Run: headless pygame with SDL's dummy video driver; simulated clock (each Clock.tick advances the game by its frame time, no real sleeping); random seed 0; keys injected as events and as key.get_pressed() state; mouse plan: one left click at the window centre at the start of phase 2, then a move to the lower-right quarter at the start of phase 3.
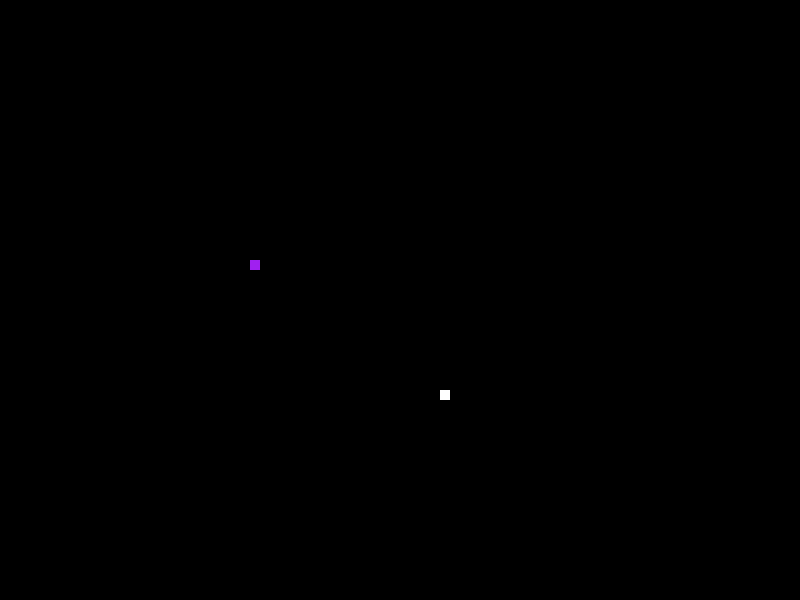
Frame 1 of 4 · flips 1–60 · no input
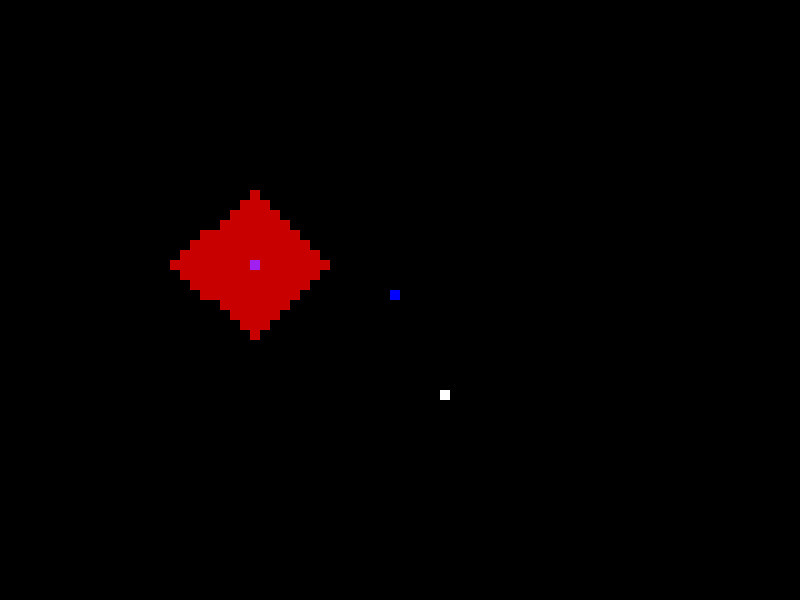
Frame 2 of 4 · flips 61–180 · clicked the window centre · tapped SPACE, RETURN · held RIGHT (→), D
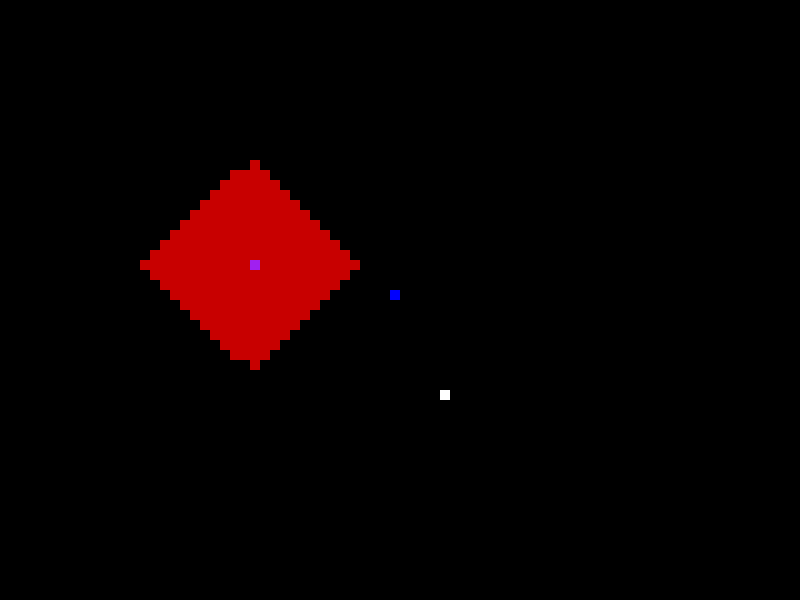
Frame 3 of 4 · flips 181–300 · moved the mouse to the lower-right quarter · held DOWN (↓), S
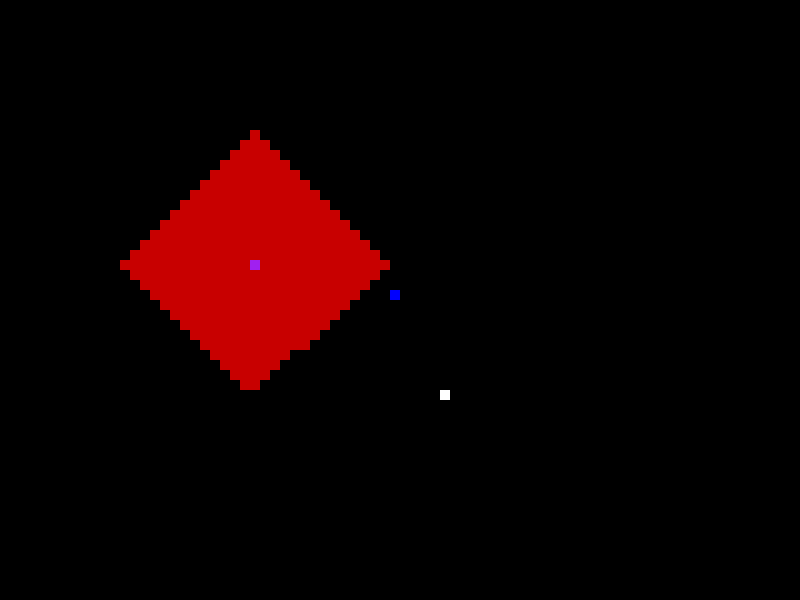
Frame 4 of 4 · flips 301–420 · held LEFT (←), A, UP (↑), W

The pygame program that drew these frames:

# -*- coding: utf-8 -*-
"""
Created on Sun May 10 16:42:14 2020

@author: Lawrence
"""


# -*- coding: utf-8 -*-
"""
Created on Sun May 10 11:51:24 2020

@author: Lawrence
"""

import pygame, sys, time, traceback
# Dijisktra Algorithm


class Points:
    def __init__(self,maze_dim,index):
        self.pre_vertex = -1
        self.steps = maze_dim*maze_dim
        self._index = index
        self.neighbors = []
        self.coordinates = ()
        self.visited = False
        self.blocked = False
    def get_index(self):
        return self._index
    
    def set_step(self,step_num):
        self.steps = step_num
        
    def get_step(self):
        return self.steps
    
    def set_pre_vertex(self,vertex):
        self.pre_vertex = vertex  
        
    def get_pre_vertex(self):
        return self.pre_vertex
    
    def set_neighbors(self,list_neighbors):
        self.neighbors = list_neighbors
        
    def get_neightbors(self):
        return self.neighbors
    
    def set_point_coordinate(self,coordinates):
        self.coordinates = coordinates

    def get_point_coordinates(self):
        return self.coordinates
    
    def set_visited(self):
        self.visited = True
        
    def check_visited(self):
        return self.visited
    
    def set_block(self):
        self.blocked = True
        
    def get_block_status(self):
        return self.blocked

    
start_node = (25,26)
end_node = (44,39)
maze_dim = 50


def setup_lists():
    global max_index
    global point_list,point_index,visited_node
    point_list = ()
    # create the point list
    list_x = [i for i in range(maze_dim)]
    list_x = list_x*maze_dim
    list_y = []
    for i in range(maze_dim):
            list_y.append(i)
            for _ in range(maze_dim-1):
                list_y.append(i)
                
    point_list = tuple(zip(list_y,list_x))
    point_index = [i for i in range(len(point_list))]
    max_index = max(point_index)
    visited_node = []
    
# node_number = {}
# # create the point number for each point
# for i in range(len(point_list)):
#     node_number.update({point_list[i] : point_index[i]})

# connect the neighbr nodes together
def setup_neighbors():
    global neighbor_table
    neighbor_table = {i : [] for i in point_index }
    for point in point_index:
        if point + maze_dim > max_index:
            pass
        else:
            neighbor_table[point].append(point+maze_dim)
            neighbor_table[point+maze_dim].append(point)
            
        if (point + 1) % maze_dim == 0 or point + 1 > max_index:
            pass
        else:
            neighbor_table[point].append(point+1)
            neighbor_table[point+1].append(point)

# Create the list of point objects
def setup_points():
    global start_point,end_point
    global point_objects   
    point_objects = []
    for i in range(len(point_index)):
        point_objects.append(Points(maze_dim,i))    
        adj_neighbors = neighbor_table[i]
        point_objects[i].set_neighbors(adj_neighbors) 
        point_coordinate = point_list[i]
        point_objects[i].set_point_coordinate(point_coordinate)
    
    for i in range(len(point_objects)):
        if point_objects[i].get_point_coordinates() == start_node:
            point_objects[i].set_step(0)
            start_point = point_objects[i]
        if point_objects[i].get_point_coordinates() == end_node:
            end_point = point_objects[i]

def run():
    global step_list, current_point
    global neighbor_table, point_list, point_index, point_objects
    # setup_lists()
    # setup_neighbors()
    # # setup_points()
    del neighbor_table
    del point_list
    del point_index
    current_point = start_point    
    found_point = False
    number_of_steps = 0
    point_check = []
    while( found_point is not True):
        yield current_point
        current_point.set_visited()
        # set steps for neighbor points
        # get the neighbors from the current point
        neighbors_temp = current_point.get_neightbors()
        # compare the steps generated from current point with existing steps
        current_step = current_point.get_step()+1
        for neighbor in neighbors_temp:
            if point_objects[neighbor].get_block_status() == False:
                if point_objects[neighbor].check_visited() == False:
                        if neighbor not in point_check:
                            point_check.append(neighbor)
                        # continue to compare steps
                        neighbor_step_temp = point_objects[neighbor].get_step()
                        if current_step < neighbor_step_temp:
                            point_objects[neighbor].set_step(current_step)
                            point_objects[neighbor].set_pre_vertex(current_point.get_index())
                        else:
                            pass
                        # check if it is the end node
                        if point_objects[neighbor] == end_point:
                            current_point_temp = current_point
                            current_point = end_point
                            number_of_steps += 1
                            found_point = True
                            yield current_point
                            break
                
        if found_point is not True:   
        # compare all steps available to pick the node
            min_step_list = []
            min_step_list.clear()
            min_point_list = []
            min_point_list.clear()
            for i in point_check:
                if point_objects[i].check_visited() == False:
                    min_step_list.append(point_objects[i].get_step())
                    min_point_list.append(point_objects[i].get_index())
            for i in range(len(min_step_list)):
                min_step = min(min_step_list)
                min_index = min_step_list.index(min_step)
                min_point_index = min_point_list[min_index]
                next_point_temp = point_objects[min_point_index]
                if i == len(min_step_list) - 1:
                    point_check.remove(min_point_index)
            # After findind next point -> confirm previous point
            current_point = next_point_temp
            number_of_steps += 1
            del next_point_temp
        # Found the point
        else:
            step_list = [current_point.get_index()]
            pre_point = current_point.get_pre_vertex()
            while(pre_point != -1):
                step_list.append(pre_point)
                current_point = point_objects[pre_point]
                pre_point = current_point.get_pre_vertex()
            step_list = list(reversed(step_list))



if __name__ == '__main__':
    
    # pygame init
    pygame.init()
    # Window Init
    SCREEN_WIDTH = 800
    SCREEN_HEIGHT = 600
    win = pygame.display.set_mode((SCREEN_WIDTH,SCREEN_HEIGHT))
    
##########################################    SETUP  ###################################################
    # setup the list of points
    setup_lists()
    setup_neighbors()
    setup_points()
    
    width = 10
    height = 10
    num_of_box = SCREEN_HEIGHT//height
    # valid values for boxes coordinates
    x_valid = [width//2 + i*width for i in range(num_of_box)]
    y_valid = [height//2 + i*height for i in range(num_of_box)]
    # list of boxes drawn by mouse
    rect_coor_list = []    
    # list of points in the diji algo
    current_point_list = []
    # original coor of the diji algo
    original_coor = []
    # number of running times for algo
    run_for_once = 1
    # list of points in the final path
    final_path = []
    # number of drawing the final path
    run_path = 1
    j=0
    # finish obstacle?
    finish_obstacle = False
    # set obstacles
    set_obstacles = False
    run_obstacle = 1
    
    # Draw the rectangles          
    def draw_rect(rect):
        pygame.draw.rect(win,pygame.Color(200,0,0),rect)
    
    def draw_boxes(rect_coordinates):
        for rect_coor in rect_coordinates:
            rect = pygame.Rect(rect_coor[0],rect_coor[1],width,height)
            rect.centerx = rect_coor[0]
            rect.centery = rect_coor[1]
            pygame.draw.rect(win,pygame.Color('blue'),rect)
            
    def draw_initial_points():
        global rect_start, rect_end
        rect_start = pygame.Rect(0,0,width,height)
        rect_end = pygame.Rect(0,0,width,height)
        rect_start.centerx = width/2 + start_node[0]*width
        rect_start.centery = height/2 + start_node[1]*height
        rect_end.centerx = width/2 + end_node[0]*width
        rect_end.centery = height/2 + end_node[1]*height            
        pygame.draw.rect(win, pygame.Color('purple'),rect_start)
        pygame.draw.rect(win, pygame.Color('white'),rect_end)
    
    
    def draw_finished_algo(coordinates):
        for coor_pair in coordinates:
            rect = pygame.Rect(0,0,width,height)
            rect.centerx = coor_pair[0]
            rect.centery = coor_pair[1]
            draw_rect(rect)
        
    def draw_final_path(coordinates):
        for coor_pair in coordinates:
            rect = pygame.Rect(0,0,width,height)
            rect.centerx = coor_pair[0]
            rect.centery = coor_pair[1]
            pygame.draw.rect(win,pygame.Color('green'),rect)
            
    def add_obstacles(coordinates):
        global point_objects
        for coor_pair in coordinates:
            coor_pair_x = int((coor_pair[0]-(width/2))//width)
            coor_pair_y = int((coor_pair[1]-(height/2))//height)
            for i in range(len(point_objects)):
                if (coor_pair_x,coor_pair_y) == point_objects[i].get_point_coordinates():
                    point_objects[i].set_block()
                    break
                
        
        
################################# RUNNING THE PYGAME MODULE #################################
            
    running = True    
    try:
        while running:
            win.fill((0,0,0))
            for event in pygame.event.get():
                if event.type == pygame.QUIT:
                    running = False
                    pygame.display.quit()
                    pygame.quit()
                    sys.exit()
                elif event.type == pygame.MOUSEBUTTONDOWN:
                    x,y = pygame.mouse.get_pos()
                    for coor_x in x_valid:
                        for coor_y in y_valid:
                            if abs(y-coor_y) <= height//2:
                                y = coor_y
                                break
                        if abs(x-coor_x) <= width//2:
                            x = coor_x
                            break
                    pygame.mouse.set_pos(x,y)
                    rect = pygame.Rect(0,0,width,height)
                    rect.centerx = x
                    rect.centery = y
                    rect_coor_list.append([x,y])
                    # pygame.draw.rect(win,pygame.Color('blue'),rect)
                    # pygame.display.update()
                    # time.sleep(1)
                elif event.type == pygame.KEYDOWN:
                    if event.key == pygame.K_LEFT:
                        rect_coor_list.pop()
                    if event.key == pygame.K_SPACE:
                        finish_obstacle = True
                        
            
            # update obstacles for the points
            if finish_obstacle is True and run_obstacle == 1:
                add_obstacles(rect_coor_list)
                run_obstacle = 0
            # draw start node and destination node
            draw_initial_points()
            # draw boxes created by mouse
            draw_boxes(rect_coor_list)
            # pygame.display.update()
            i = 0
            # finding the destination point
            if run_obstacle == 0:
                if run_for_once != 0:
                    for point in run():
                        # make sure u can click exterminate the application in the middle of the app
                        for event in pygame.event.get():
                            if event.type == pygame.QUIT:
                                running = False
                                pygame.display.quit()
                                pygame.quit()
                                sys.exit()
                        draw_initial_points()
                        if i == 0:
                            original_coor.append(start_point.get_point_coordinates()[0])
                            original_coor.append(start_point.get_point_coordinates()[1])
                            pre_x = original_coor[0]
                            pre_y = original_coor[1]
                            x_coor = width/2 + original_coor[0]*width
                            y_coor = height/2 + original_coor[1]*height
                            current_point_list.append((x_coor,y_coor))
                            rect = pygame.Rect(0,0,width,height)
                            rect.centerx = x_coor
                            rect.centery = y_coor
                            draw_rect(rect)
                            time.sleep(0.05)
                            draw_boxes(rect_coor_list)
                            pygame.display.update()
                            i = 1
                            continue
                        x_coor += (point.get_point_coordinates()[0] - pre_x)*width
                        y_coor += (point.get_point_coordinates()[1] - pre_y)*height
                        pre_x,pre_y = point.get_point_coordinates()[0],point.get_point_coordinates()[1]
                        rect.centerx = x_coor
                        rect.centery = y_coor
                        draw_rect(rect)
                        # time.sleep(0.001)
                        draw_boxes(rect_coor_list)
                        pygame.display.update()
                        current_point_list.append((x_coor,y_coor))
                        if point.get_point_coordinates() == end_node:
                            run_for_once = 0
                
                if run_path != 0 and run_for_once == 0:
                    i = 0
                    for point in step_list:
                        for event in pygame.event.get():
                            if event.type == pygame.QUIT:
                                running = False
                                pygame.display.quit()
                                pygame.quit()
                                sys.exit()
                                
                        draw_initial_points()
                        point_coor = point_objects[point].get_point_coordinates()
                        if i == 0:
                            pre_x = point_coor[0]
                            pre_y = point_coor[1]
                            x_coor = width/2 + point_coor[0]*width
                            y_coor = height/2 + point_coor[1]*height
                            rect = pygame.Rect(0,0,width,height)
                            rect.centerx = x_coor
                            rect.centery = y_coor
                            final_path.append((x_coor,y_coor))
                            pygame.draw.rect(win,pygame.Color(0,200,0),rect)
                            draw_boxes(rect_coor_list)
                            pygame.display.update()
                            i = 1
                            continue
                        x_coor += (point_coor[0] - pre_x)*width
                        y_coor += (point_coor[1] - pre_y)*height
                        final_path.append((x_coor,y_coor))
                        pre_x,pre_y = point_coor[0],point_coor[1]
                        rect = pygame.Rect(0,0,width,height)
                        rect.centerx = x_coor
                        rect.centery = y_coor
                        time.sleep(0.05)
                        pygame.draw.rect(win,pygame.Color(0,200,0),rect) 
                        draw_boxes(rect_coor_list)
                        pygame.display.update()
                        if point_coor == end_node:
                            run_path = 0
                        
                        
                        
            draw_finished_algo(current_point_list)
            # # avoid overlapping between two paths
            # if j==0:
            #     for point in current_point_list:
            #         if point in final_path:
            #             current_point_list.remove(point)
            # j=1
            draw_final_path(final_path)
            draw_initial_points()
            draw_boxes(rect_coor_list)
            pygame.display.update()
            # pygame.draw.rect(win, pygame.Color('blue'),rect_start)
            # pygame.draw.rect(win, pygame.Color('gold'),rect_end)
    except:
        # catch the error
        print(traceback.format_exc())        
        pygame.display.quit()
        pygame.quit()
        sys.exit()
            
